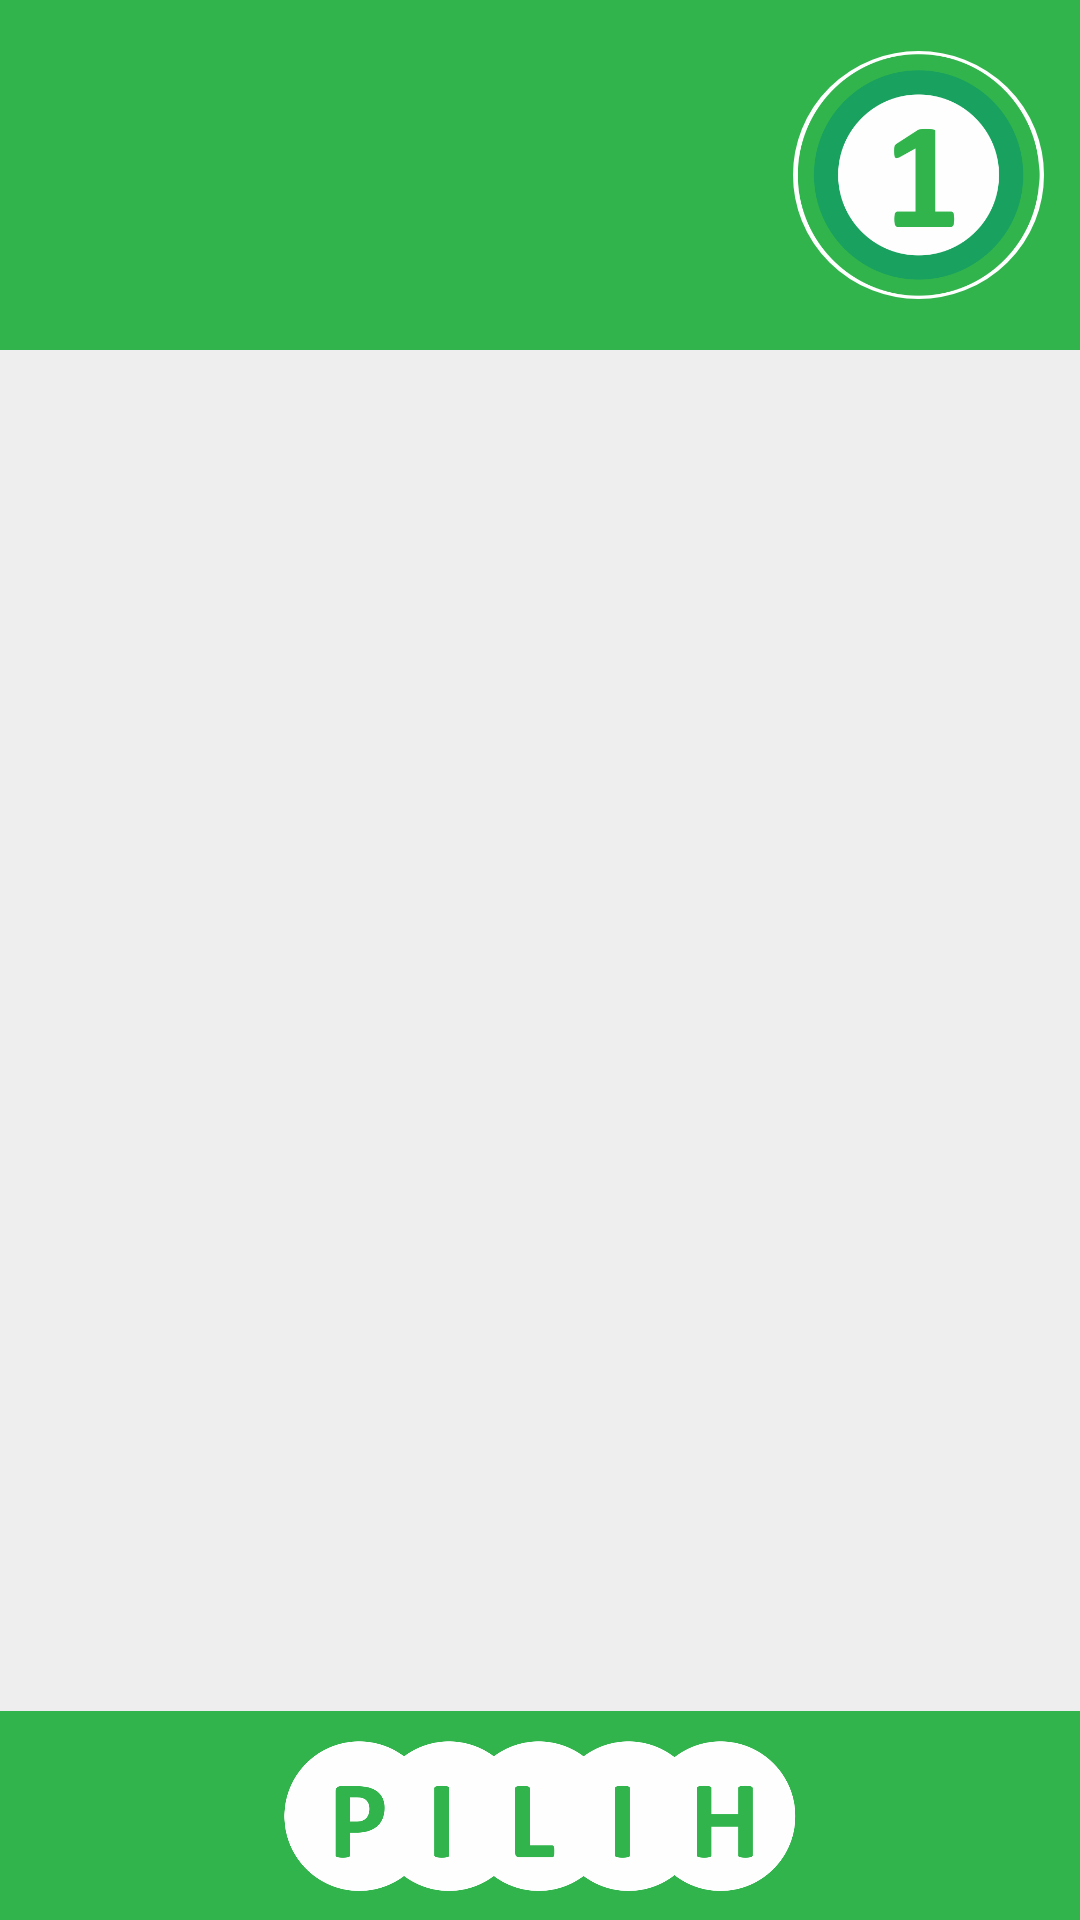

Android layout source for this screen:
<!-- AndroidManifest.xml: application theme AppTheme -->
<!-- res/layout/activity_kandidat1.xml -->
<?xml version="1.0" encoding="utf-8"?>
<RelativeLayout xmlns:android="http://schemas.android.com/apk/res/android"
    xmlns:tools="http://schemas.android.com/tools"
    xmlns:app="http://schemas.android.com/apk/res-auto"
    android:id="@+id/activity_kandidat1"
    android:layout_width="match_parent"
    android:layout_height="match_parent"
    tools:context="pemilu.com.pemiluosisversion1_0.Kandidat1">

    <LinearLayout
        android:orientation="vertical"
        android:layout_width="match_parent"
        android:layout_height="match_parent"
        android:background="@drawable/radius">

        <LinearLayout
            android:orientation="vertical"
            android:layout_width="match_parent"
            android:layout_height="match_parent"
            android:layout_weight="0.9"
            android:background="@color/colorPrimary">

            <LinearLayout
                android:orientation="horizontal"
                android:layout_width="match_parent"
                android:layout_height="match_parent"
                android:layout_weight="1"
                android:padding="10dp"
                android:gravity="center_vertical">

                <LinearLayout
                    android:orientation="vertical"
                    android:layout_width="match_parent"
                    android:layout_height="match_parent"
                    android:gravity="center"
                    android:layout_weight="0.3">
                    <TextView
                        android:layout_width="match_parent"
                        android:layout_height="wrap_content"
                        android:id="@+id/textNama1"
                        android:textSize="24sp"
                        android:fontFamily="serif"
                        android:textStyle="normal|bold"
                        android:textAllCaps="true"
                        android:layout_weight="1"
                        android:textColor="@android:color/white"
                        android:gravity="center_vertical"
                        android:paddingLeft="5dp" />

                    <TextView
                        android:layout_width="match_parent"
                        android:layout_height="wrap_content"
                        android:id="@+id/textKelas1"
                        android:textSize="18sp"
                        android:fontFamily="serif"
                        android:textStyle="normal|bold"
                        android:textAllCaps="true"
                        android:layout_weight="1"
                        android:textColor="@android:color/white"
                        android:gravity="center_vertical"
                        android:paddingLeft="5dp" />

                </LinearLayout>

                <LinearLayout
                    android:orientation="vertical"
                    android:layout_width="match_parent"
                    android:layout_height="match_parent"
                    android:layout_marginBottom="5dp"
                    android:layout_marginLeft="5dp"
                    android:layout_marginTop="5dp"
                    android:layout_weight="0.8"
                    android:gravity="center">

                    <ImageButton
                        android:text="1"
                        android:layout_width="wrap_content"
                        android:layout_height="wrap_content"
                        android:id="@+id/button3"
                        android:textSize="55sp"
                        android:layout_margin="2dp"
                        android:padding="1dp"
                        android:background="@drawable/bulat_putih_border_abu"
                        app:srcCompat="@drawable/satu"
                        android:scaleType="fitCenter" />

                </LinearLayout>

            </LinearLayout>

        </LinearLayout>

        <RelativeLayout
            android:orientation="vertical"
            android:layout_width="match_parent"
            android:layout_height="match_parent"
            android:layout_weight="0.2"
            android:background="@color/bg1">


            <ImageView
                android:layout_width="match_parent"
                android:layout_height="match_parent"
                android:id="@+id/imageView1"
                android:background="@color/bg1"
                android:scaleType="centerCrop" />

            <ProgressBar
                style="?android:attr/progressBarStyleLarge"
                android:id="@+id/progressBar1"
                android:layout_centerVertical="true"
                android:layout_centerHorizontal="true"
                android:visibility="gone"
                android:layout_width="100dp"
                android:layout_height="100dp" />

            <ImageButton
                android:layout_width="80dp"
                android:layout_height="80dp"
                android:id="@+id/imageButton2"
                android:layout_alignParentBottom="true"
                android:layout_alignParentLeft="true"
                android:layout_alignParentStart="true"
                android:background="@drawable/ic_fingerprint_black_24dp"
                android:tint="@color/putih"
                android:layout_margin="20dp"
                android:backgroundTint="@color/colorPrimaryDark"
                android:visibility="gone" />

            <ImageButton
                android:id="@+id/vote1"
                android:background="@color/colorPrimary"
                android:textSize="24sp"
                android:text="PILIH"
                android:textStyle="normal|bold"
                android:textColor="@color/colorPrimaryDark"
                android:onClick="ClickVote1"
                android:foregroundGravity="center"
                app:srcCompat="@drawable/pilih_active"
                android:scaleType="fitCenter"
                android:padding="10dp"
                android:layout_width="match_parent"
                android:layout_alignParentBottom="true"
                android:layout_alignParentLeft="true"
                android:layout_alignParentStart="true"
                android:layout_height="70dp" />

        </RelativeLayout>

    </LinearLayout>

</RelativeLayout>
<!-- resources referenced by this layout -->
<resources>
  <color name="bg1">#eeeeef</color>
  <color name="colorPrimary">#31b44c</color>
  <color name="colorPrimaryDark">#006c69</color>
  <color name="putih">#fff</color>
  <!-- drawable bulat_putih_border_abu (drawable) -->
  <?xml version="1.0" encoding="utf-8"?>
  <shape xmlns:android="http://schemas.android.com/apk/res/android"
      android:shape="oval">
      <solid android:color="#fff" />
      <stroke android:width="1dp"
          android:color="#fff"/>
  </shape>
  <!-- drawable pilih_active: png bitmap (drawable, 24430 bytes) -->
  <!-- drawable satu: png bitmap (drawable, 31424 bytes) -->
  <style name="AppTheme" parent="Theme.AppCompat.Light.DarkActionBar">
          
          <item name="colorPrimary">@color/colorPrimary</item>
          <item name="colorPrimaryDark">@color/colorPrimaryDark</item>
          <item name="colorAccent">@color/colorAccent</item>
          <item name="windowNoTitle">true</item>
          <item name="windowActionBar">false</item>
  
      </style>
  <color name="colorAccent">#31b44c</color>
</resources>
